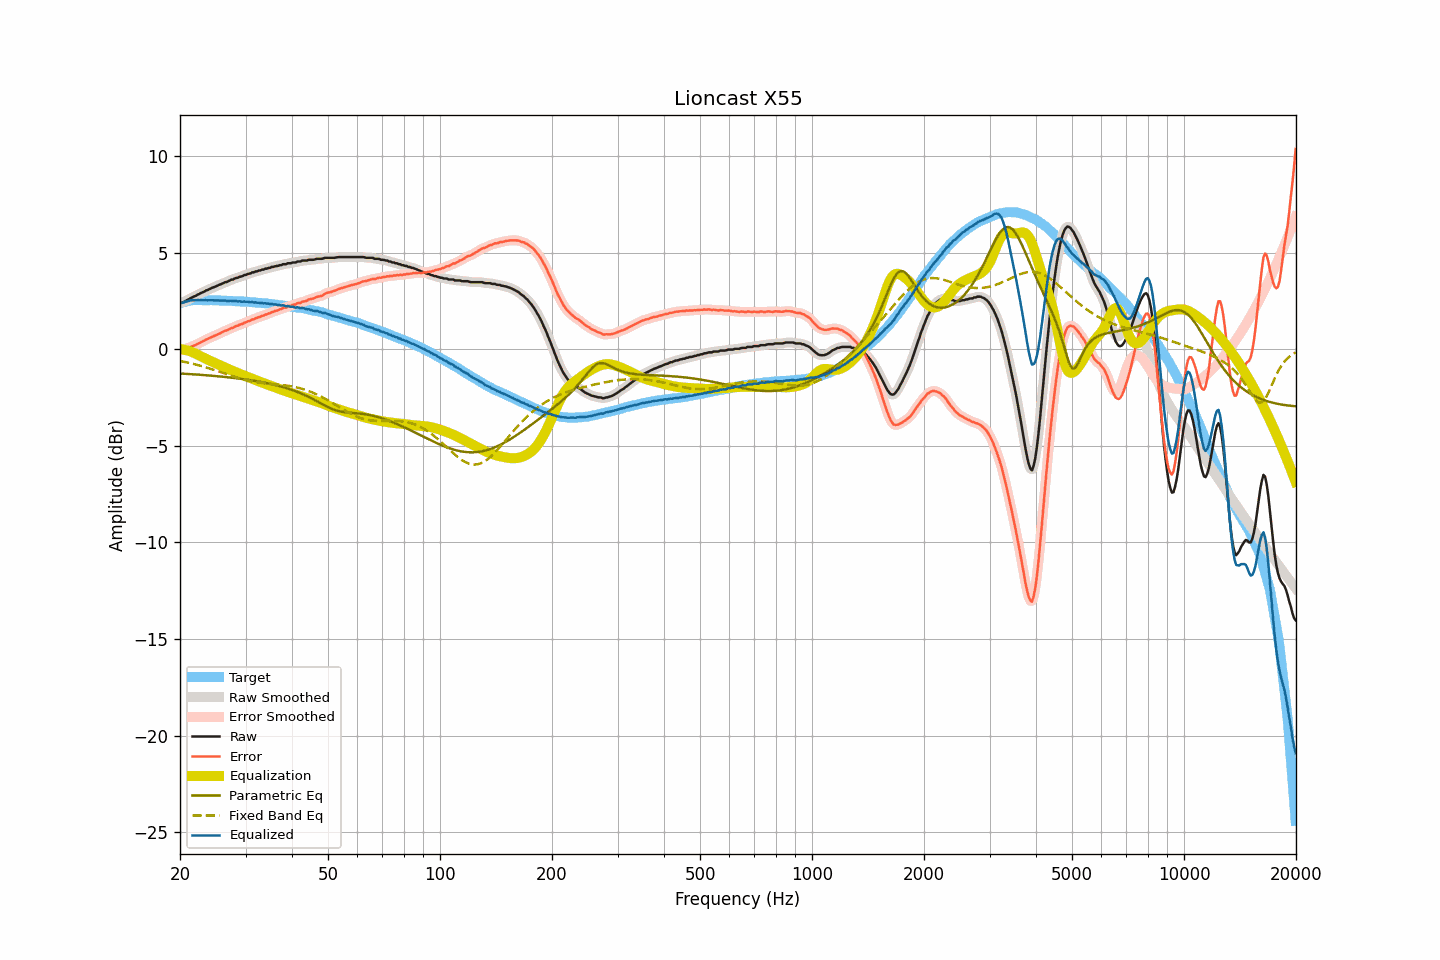

Values plotted in this chart, from the file beside it:
frequency, raw, smoothed, error, error_smoothed, equalization, parametric_eq, fixed_band_eq, equalized_raw, equalized_smoothed, target
20.00, 2.39, 2.39, 0.02, 0.01, 0.00, -1.25, -0.60, 2.39, 2.39, 2.37
20.20, 2.40, 2.41, -0.00, 0.01, -0.01, -1.26, -0.62, 2.40, 2.40, 2.40
20.40, 2.43, 2.44, 0.00, 0.01, -0.02, -1.26, -0.64, 2.42, 2.42, 2.43
20.61, 2.48, 2.48, 0.03, 0.02, -0.03, -1.27, -0.66, 2.45, 2.45, 2.45
20.81, 2.52, 2.52, 0.04, 0.04, -0.05, -1.27, -0.67, 2.47, 2.47, 2.48
21.02, 2.57, 2.57, 0.06, 0.07, -0.07, -1.28, -0.69, 2.50, 2.50, 2.51
21.23, 2.61, 2.62, 0.09, 0.09, -0.10, -1.28, -0.71, 2.52, 2.52, 2.52
21.44, 2.66, 2.66, 0.13, 0.13, -0.12, -1.29, -0.73, 2.54, 2.54, 2.53
21.66, 2.70, 2.70, 0.16, 0.16, -0.16, -1.29, -0.75, 2.54, 2.54, 2.54
21.87, 2.74, 2.74, 0.20, 0.20, -0.20, -1.30, -0.77, 2.54, 2.54, 2.54
22.09, 2.77, 2.78, 0.23, 0.24, -0.24, -1.30, -0.79, 2.54, 2.54, 2.55
22.31, 2.83, 2.82, 0.29, 0.28, -0.28, -1.31, -0.81, 2.55, 2.55, 2.55
22.54, 2.86, 2.87, 0.32, 0.32, -0.32, -1.32, -0.84, 2.54, 2.55, 2.55
22.76, 2.91, 2.91, 0.37, 0.36, -0.36, -1.32, -0.86, 2.55, 2.54, 2.55
22.99, 2.94, 2.95, 0.41, 0.41, -0.41, -1.33, -0.88, 2.54, 2.54, 2.54
23.22, 2.98, 2.99, 0.45, 0.45, -0.45, -1.34, -0.91, 2.53, 2.54, 2.53
23.45, 3.03, 3.02, 0.50, 0.49, -0.49, -1.34, -0.93, 2.54, 2.54, 2.53
23.69, 3.06, 3.07, 0.53, 0.53, -0.53, -1.35, -0.96, 2.53, 2.54, 2.53
23.92, 3.10, 3.11, 0.57, 0.57, -0.57, -1.36, -0.98, 2.53, 2.54, 2.53
24.16, 3.14, 3.14, 0.60, 0.60, -0.61, -1.36, -1.01, 2.54, 2.54, 2.54
24.40, 3.18, 3.18, 0.64, 0.64, -0.64, -1.37, -1.04, 2.54, 2.54, 2.54
24.65, 3.21, 3.21, 0.68, 0.68, -0.68, -1.38, -1.06, 2.53, 2.53, 2.53
24.89, 3.24, 3.25, 0.71, 0.72, -0.72, -1.38, -1.09, 2.52, 2.53, 2.53
25.14, 3.28, 3.28, 0.75, 0.75, -0.76, -1.39, -1.12, 2.53, 2.53, 2.53
25.39, 3.32, 3.32, 0.80, 0.79, -0.80, -1.40, -1.15, 2.53, 2.52, 2.53
25.65, 3.35, 3.35, 0.83, 0.83, -0.83, -1.41, -1.18, 2.52, 2.52, 2.53
25.91, 3.39, 3.39, 0.88, 0.87, -0.87, -1.42, -1.20, 2.52, 2.52, 2.52
26.16, 3.42, 3.43, 0.91, 0.91, -0.91, -1.42, -1.23, 2.52, 2.52, 2.51
26.43, 3.47, 3.46, 0.96, 0.95, -0.94, -1.43, -1.26, 2.53, 2.51, 2.51
26.69, 3.48, 3.49, 0.97, 0.98, -0.98, -1.44, -1.29, 2.50, 2.51, 2.51
26.96, 3.52, 3.53, 1.01, 1.02, -1.02, -1.45, -1.32, 2.50, 2.51, 2.51
27.23, 3.56, 3.56, 1.05, 1.05, -1.06, -1.46, -1.35, 2.51, 2.50, 2.51
27.50, 3.60, 3.59, 1.09, 1.09, -1.09, -1.47, -1.37, 2.51, 2.50, 2.51
27.77, 3.61, 3.63, 1.12, 1.13, -1.13, -1.48, -1.40, 2.49, 2.50, 2.50
28.05, 3.66, 3.66, 1.17, 1.16, -1.16, -1.49, -1.43, 2.50, 2.49, 2.49
28.33, 3.69, 3.69, 1.21, 1.20, -1.20, -1.50, -1.46, 2.50, 2.49, 2.48
28.62, 3.70, 3.72, 1.22, 1.24, -1.23, -1.51, -1.48, 2.47, 2.49, 2.48
28.90, 3.75, 3.74, 1.27, 1.26, -1.26, -1.52, -1.51, 2.49, 2.47, 2.48
29.19, 3.76, 3.77, 1.29, 1.29, -1.30, -1.53, -1.53, 2.46, 2.47, 2.47
29.48, 3.79, 3.80, 1.32, 1.33, -1.33, -1.54, -1.55, 2.46, 2.47, 2.48
29.78, 3.84, 3.83, 1.38, 1.36, -1.36, -1.55, -1.58, 2.48, 2.46, 2.46
30.08, 3.85, 3.86, 1.39, 1.40, -1.40, -1.57, -1.60, 2.45, 2.46, 2.46
30.38, 3.89, 3.89, 1.44, 1.43, -1.43, -1.58, -1.62, 2.46, 2.45, 2.45
30.68, 3.91, 3.91, 1.46, 1.47, -1.47, -1.59, -1.64, 2.45, 2.45, 2.45
30.99, 3.93, 3.94, 1.50, 1.50, -1.50, -1.60, -1.65, 2.43, 2.44, 2.44
31.30, 3.98, 3.97, 1.55, 1.53, -1.53, -1.62, -1.67, 2.45, 2.43, 2.43
31.61, 3.98, 3.99, 1.55, 1.57, -1.57, -1.63, -1.69, 2.42, 2.43, 2.43
31.93, 4.03, 4.02, 1.61, 1.60, -1.60, -1.64, -1.70, 2.43, 2.42, 2.42
32.24, 4.03, 4.04, 1.63, 1.63, -1.63, -1.66, -1.71, 2.40, 2.41, 2.41
32.57, 4.07, 4.07, 1.67, 1.66, -1.66, -1.67, -1.72, 2.41, 2.41, 2.41
32.89, 4.08, 4.09, 1.68, 1.69, -1.69, -1.69, -1.74, 2.39, 2.40, 2.40
33.22, 4.12, 4.11, 1.73, 1.72, -1.72, -1.70, -1.75, 2.40, 2.39, 2.39
33.55, 4.12, 4.13, 1.74, 1.75, -1.75, -1.72, -1.76, 2.37, 2.38, 2.39
33.89, 4.17, 4.16, 1.80, 1.78, -1.78, -1.74, -1.76, 2.39, 2.38, 2.37
34.23, 4.17, 4.18, 1.80, 1.81, -1.81, -1.75, -1.77, 2.36, 2.36, 2.37
34.57, 4.21, 4.21, 1.85, 1.85, -1.85, -1.77, -1.78, 2.37, 2.36, 2.36
34.92, 4.21, 4.22, 1.87, 1.87, -1.88, -1.79, -1.79, 2.34, 2.35, 2.35
35.27, 4.26, 4.25, 1.92, 1.91, -1.91, -1.81, -1.80, 2.35, 2.34, 2.34
35.62, 4.26, 4.27, 1.93, 1.94, -1.94, -1.83, -1.80, 2.32, 2.33, 2.33
35.97, 4.29, 4.29, 1.98, 1.97, -1.97, -1.85, -1.81, 2.32, 2.32, 2.31
... 635 more rows
